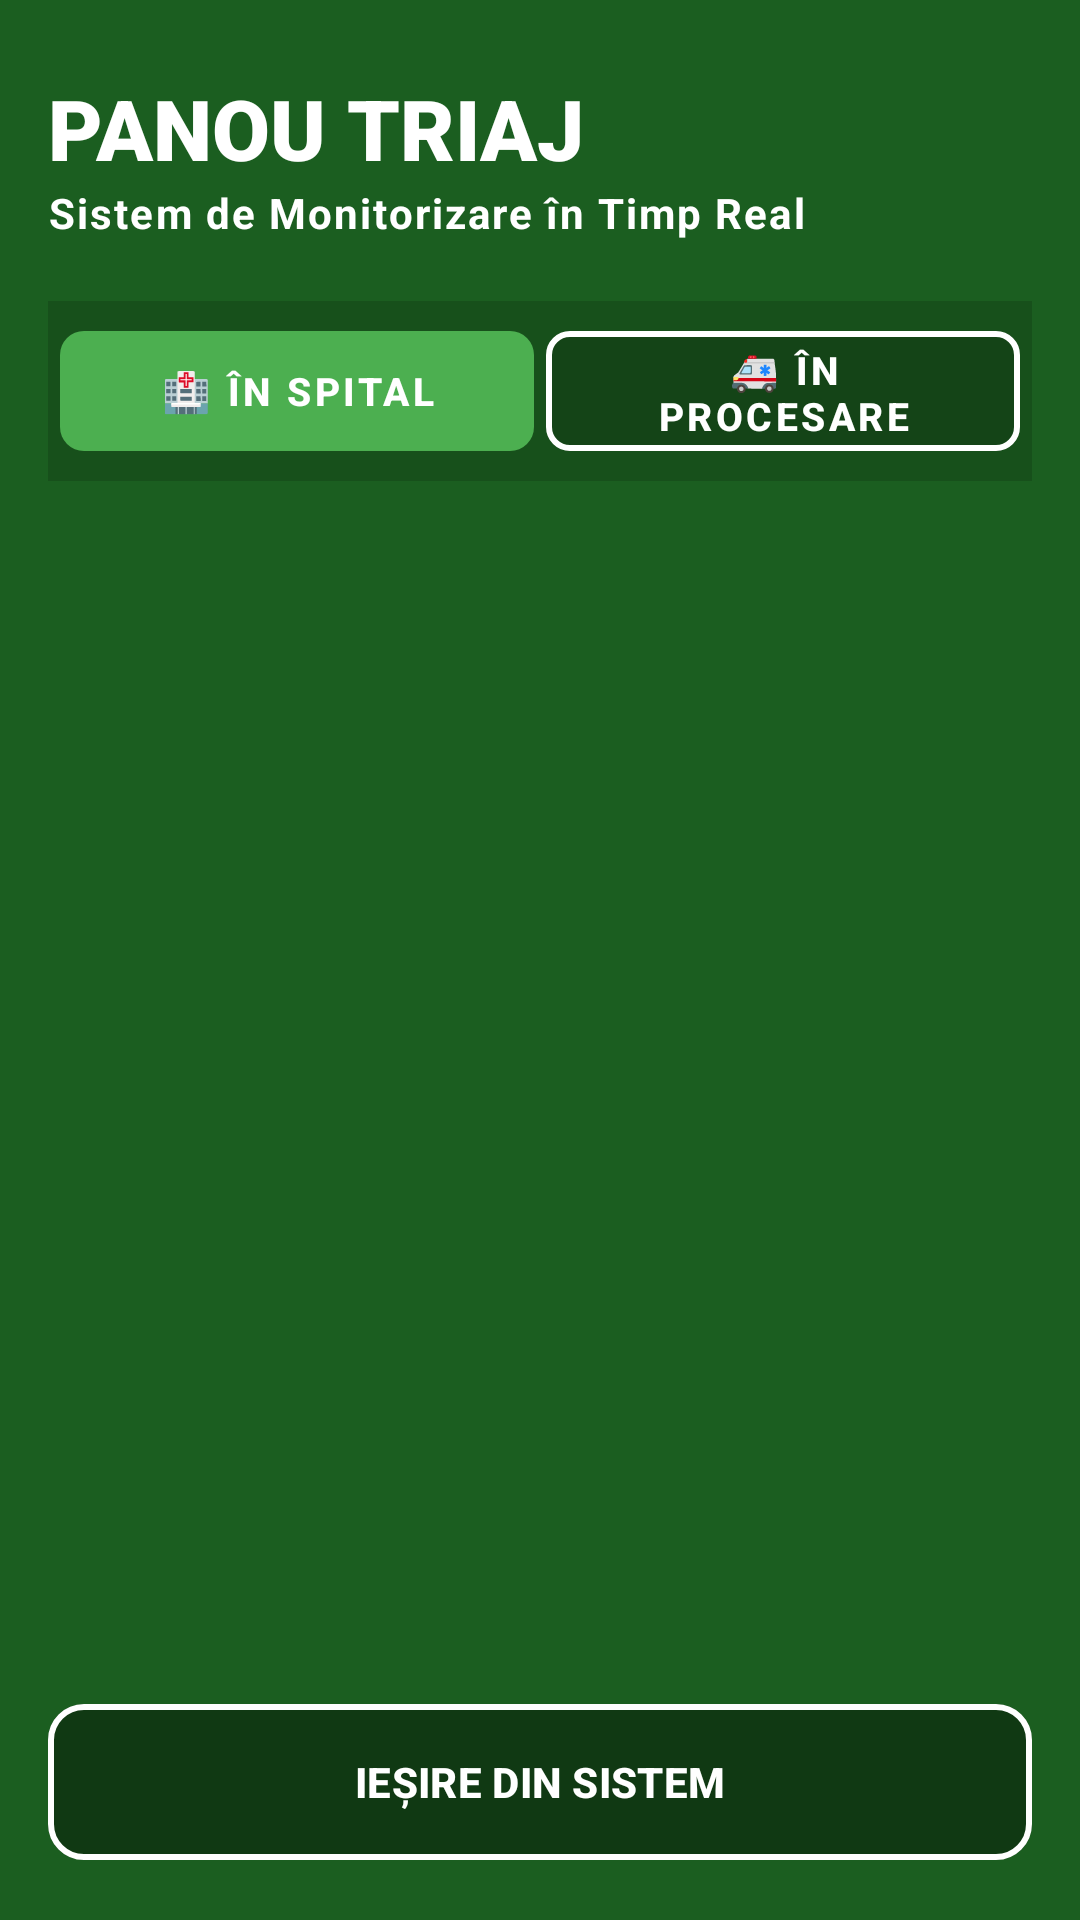

Write the Android layout XML for this screen, with the resource values it uses.
<!-- AndroidManifest.xml: application theme Theme.AplicatieProveIT -->
<!-- res/layout/activity_medic.xml -->
<?xml version="1.0" encoding="utf-8"?>
<RelativeLayout xmlns:android="http://schemas.android.com/apk/res/android"
    xmlns:app="http://schemas.android.com/apk/res-auto"
    android:id="@+id/main"
    android:layout_width="match_parent"
    android:layout_height="match_parent"
    android:background="#1B5E20"
    android:padding="16dp">

    <LinearLayout
        android:id="@+id/headerMedic"
        android:layout_width="match_parent"
        android:layout_height="wrap_content"
        android:orientation="vertical"
        android:layout_marginTop="8dp"
        android:layout_marginBottom="20dp">

        <TextView
            android:layout_width="wrap_content"
            android:layout_height="wrap_content"
            android:fontFamily="sans-serif-black"
            android:text="PANOU TRIAJ"
            android:textColor="#FFFFFF"
            android:textSize="28sp"
            android:textStyle="bold" />

        <TextView
            android:layout_width="wrap_content"
            android:layout_height="wrap_content"
            android:text="Sistem de Monitorizare în Timp Real"
            android:textColor="#FFFFFF"
            android:textSize="14sp"
            android:textStyle="bold"
            android:letterSpacing="0.05" />
    </LinearLayout>

    <LinearLayout
        android:id="@+id/tabContainer"
        android:layout_width="match_parent"
        android:layout_height="60dp"
        android:layout_below="@id/headerMedic"
        android:layout_marginBottom="16dp"
        android:background="#26000000"
        android:padding="4dp"
        android:orientation="horizontal">

        <com.google.android.material.button.MaterialButton
            android:id="@+id/btnTabSpital"
            style="@style/Widget.MaterialComponents.Button.UnelevatedButton"
            android:layout_width="0dp"
            android:layout_height="match_parent"
            android:layout_weight="1"
            android:layout_marginEnd="2dp"
            android:text="🏥 ÎN SPITAL"
            android:textSize="13sp"
            android:textStyle="bold"
            app:backgroundTint="#4CAF50"
            app:cornerRadius="8dp" />

        <com.google.android.material.button.MaterialButton
            android:id="@+id/btnTabAsteptare"
            style="@style/Widget.MaterialComponents.Button.UnelevatedButton"
            android:layout_width="0dp"
            android:layout_height="match_parent"
            android:layout_weight="1"
            android:layout_marginStart="2dp"
            android:text="🚑 ÎN PROCESARE"
            android:textSize="13sp"
            android:textStyle="bold"
            app:backgroundTint="#26000000"
            app:cornerRadius="8dp"
            app:strokeColor="#FFFFFF"
            app:strokeWidth="2dp" />
    </LinearLayout>

    <FrameLayout
        android:layout_width="match_parent"
        android:layout_height="match_parent"
        android:layout_below="@id/tabContainer"
        android:layout_above="@+id/btnLogOutMedic">

        <LinearLayout
            android:id="@+id/layoutInSpital"
            android:layout_width="match_parent"
            android:layout_height="match_parent"
            android:orientation="vertical"
            android:visibility="visible">

            <ListView
                android:id="@+id/lvPacientiInSpital"
                android:layout_width="match_parent"
                android:layout_height="match_parent"
                android:divider="#40FFFFFF"
                android:dividerHeight="8dp"
                android:scrollbars="none"/>
        </LinearLayout>

        <LinearLayout
            android:id="@+id/layoutInProcesare"
            android:layout_width="match_parent"
            android:layout_height="match_parent"
            android:orientation="vertical"
            android:visibility="gone">

            <ListView
                android:id="@+id/lvAlerteNoi"
                android:layout_width="match_parent"
                android:layout_height="match_parent"
                android:divider="#40FFFFFF"
                android:dividerHeight="8dp"
                android:scrollbars="none"/>
        </LinearLayout>
    </FrameLayout>

    <com.google.android.material.button.MaterialButton
        android:id="@+id/btnLogOutMedic"
        android:layout_width="match_parent"
        android:layout_height="60dp"
        android:layout_alignParentBottom="true"
        android:text="IEȘIRE DIN SISTEM"
        android:textColor="#FFFFFF"
        android:textStyle="bold"
        app:backgroundTint="#66000000"
        app:cornerRadius="12dp"
        app:strokeColor="#FFFFFF"
        app:strokeWidth="2dp" />

</RelativeLayout>
<!-- resources referenced by this layout -->
<resources>
  <style name="Theme.AplicatieProveIT" parent="Base.Theme.AplicatieProveIT" />
  <style name="Base.Theme.AplicatieProveIT" parent="Theme.Material3.DayNight.NoActionBar">
          <item name="android:statusBarColor">#1B5E20</item>
      </style>
</resources>
